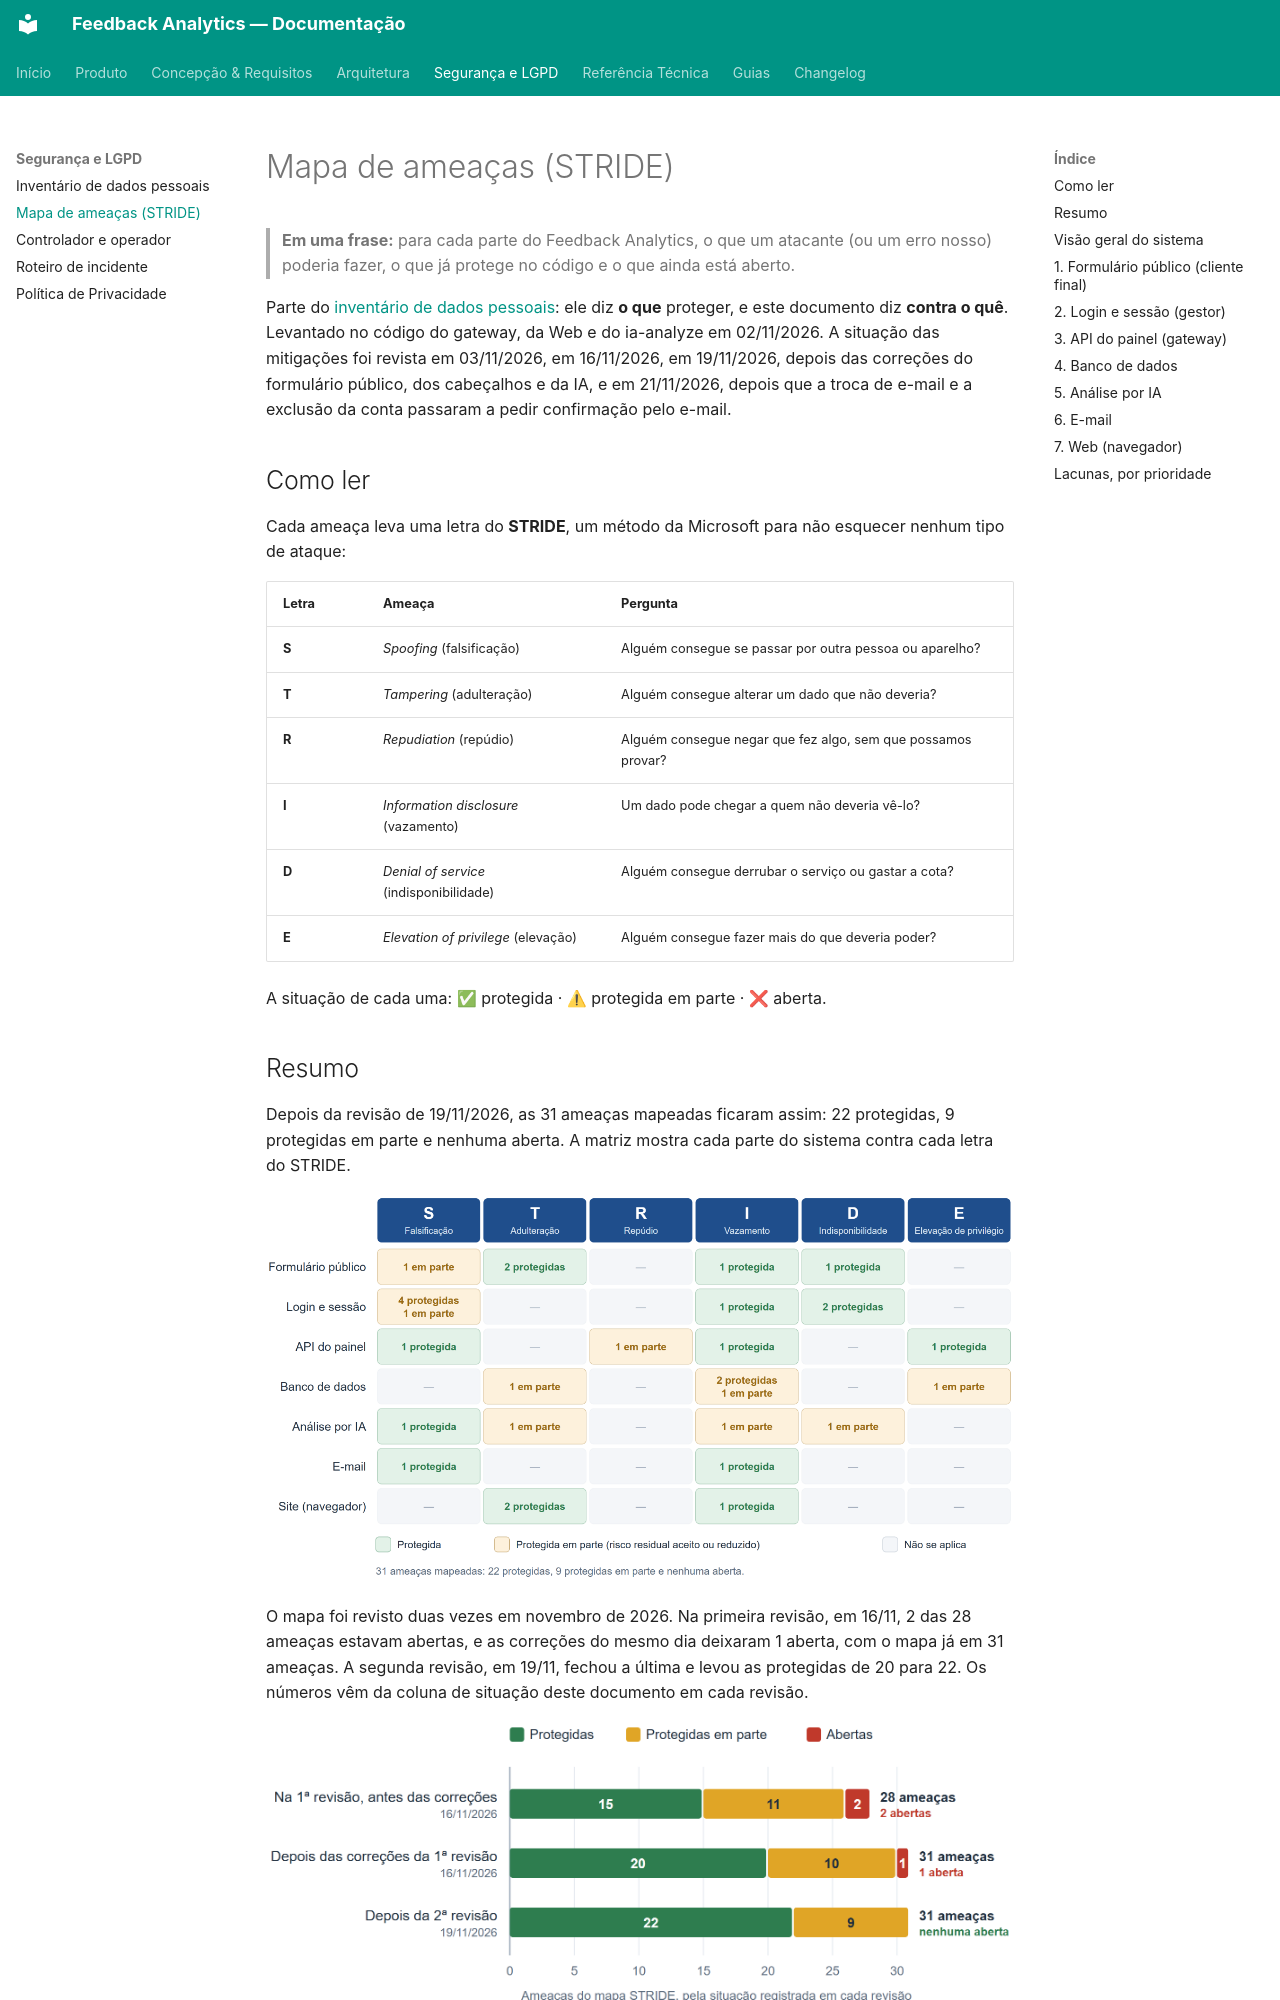

repository: TCC-Feedback-Analytics/feedback-analytics · page: seguranca/mapa-de-ameacas/index.html · generator: mkdocs

# Mapa de ameaças (STRIDE)

> **Em uma frase:** para cada parte do Feedback Analytics, o que um atacante (ou um erro nosso) poderia fazer, o que já protege no código e o que ainda está aberto.

Parte do [inventário de dados pessoais](inventario-de-dados.md): ele diz **o que** proteger, e este documento diz **contra o quê**. Levantado no código do gateway, da Web e do ia-analyze em 02/11/2026. A situação das mitigações foi revista em 03/11/2026, em 16/11/2026, em 19/11/2026, depois das correções do formulário público, dos cabeçalhos e da IA, e em 21/11/2026, depois que a troca de e-mail e a exclusão da conta passaram a pedir confirmação pelo e-mail.

## Como ler

Cada ameaça leva uma letra do **STRIDE**, um método da Microsoft para não esquecer nenhum tipo de ataque:

| Letra | Ameaça | Pergunta |
|---|---|---|
| **S** | *Spoofing* (falsificação) | Alguém consegue se passar por outra pessoa ou aparelho? |
| **T** | *Tampering* (adulteração) | Alguém consegue alterar um dado que não deveria? |
| **R** | *Repudiation* (repúdio) | Alguém consegue negar que fez algo, sem que possamos provar? |
| **I** | *Information disclosure* (vazamento) | Um dado pode chegar a quem não deveria vê-lo? |
| **D** | *Denial of service* (indisponibilidade) | Alguém consegue derrubar o serviço ou gastar a cota? |
| **E** | *Elevation of privilege* (elevação) | Alguém consegue fazer mais do que deveria poder? |

A situação de cada uma: ✅ protegida · ⚠ protegida em parte · ❌ aberta.
